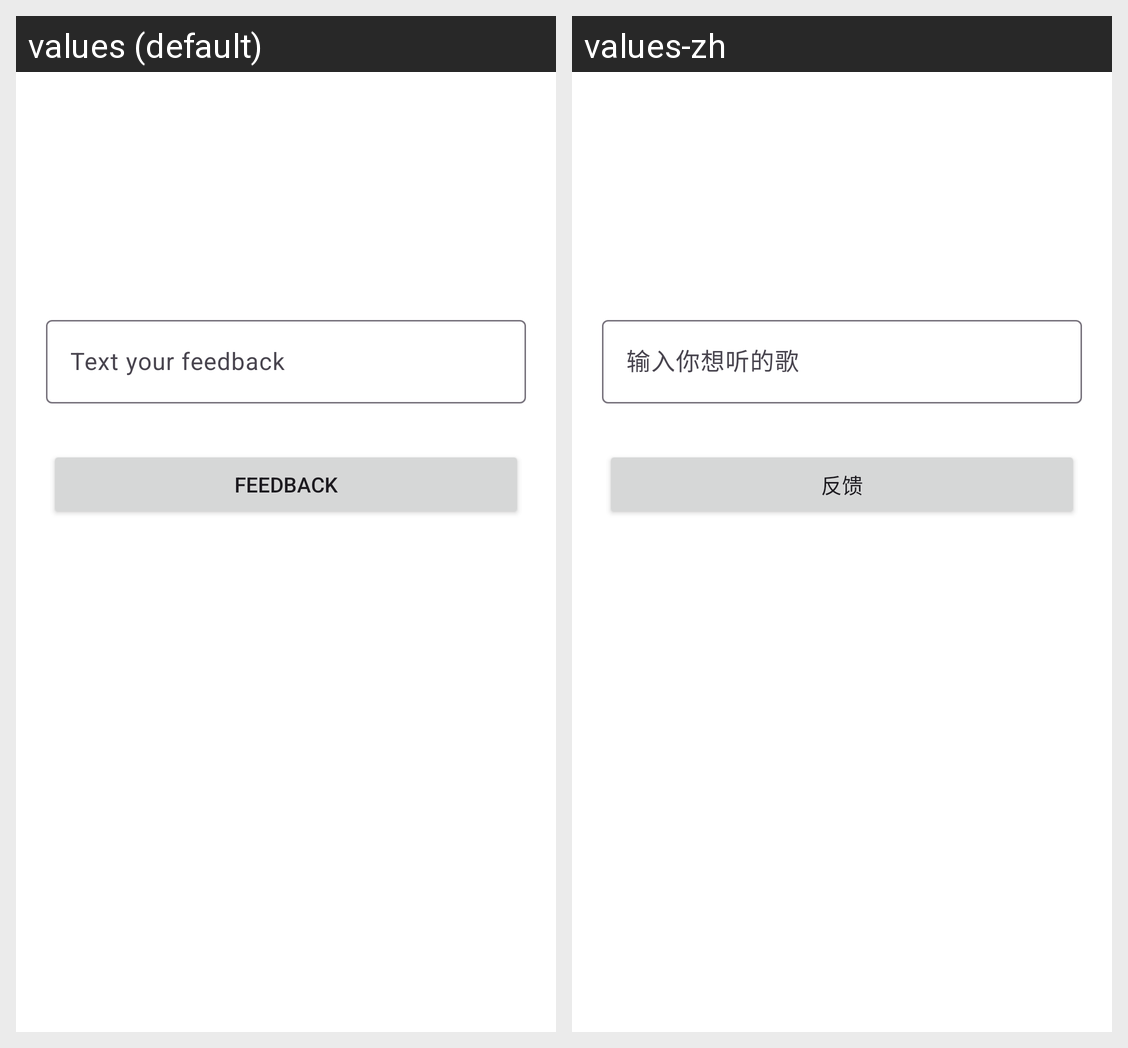

Here is an Android app screen in its default locale and in the app's own translations. Write out the translated-string differences for the strings that appear on this screen.
Android screen res/layout/fragment_feedback.xml rendered under 2 locales, left to right: values (default), values-zh. Device: Nexus 5 (rendered at 1080×1920; each locale shown at half size, 540×960, under a caption strip naming it); theme Theme.AmazingMusic.
Strings drawn on this screen, with the default value and each locale's value (text and hints the layout hard-codes, and strings that could not be matched under every locale, appear in the picture but are not listed):

text_your_feedback
  values: Text your feedback
  values-zh: 输入你想听的歌

feedback
  values: Feedback
  values-zh: 反馈
